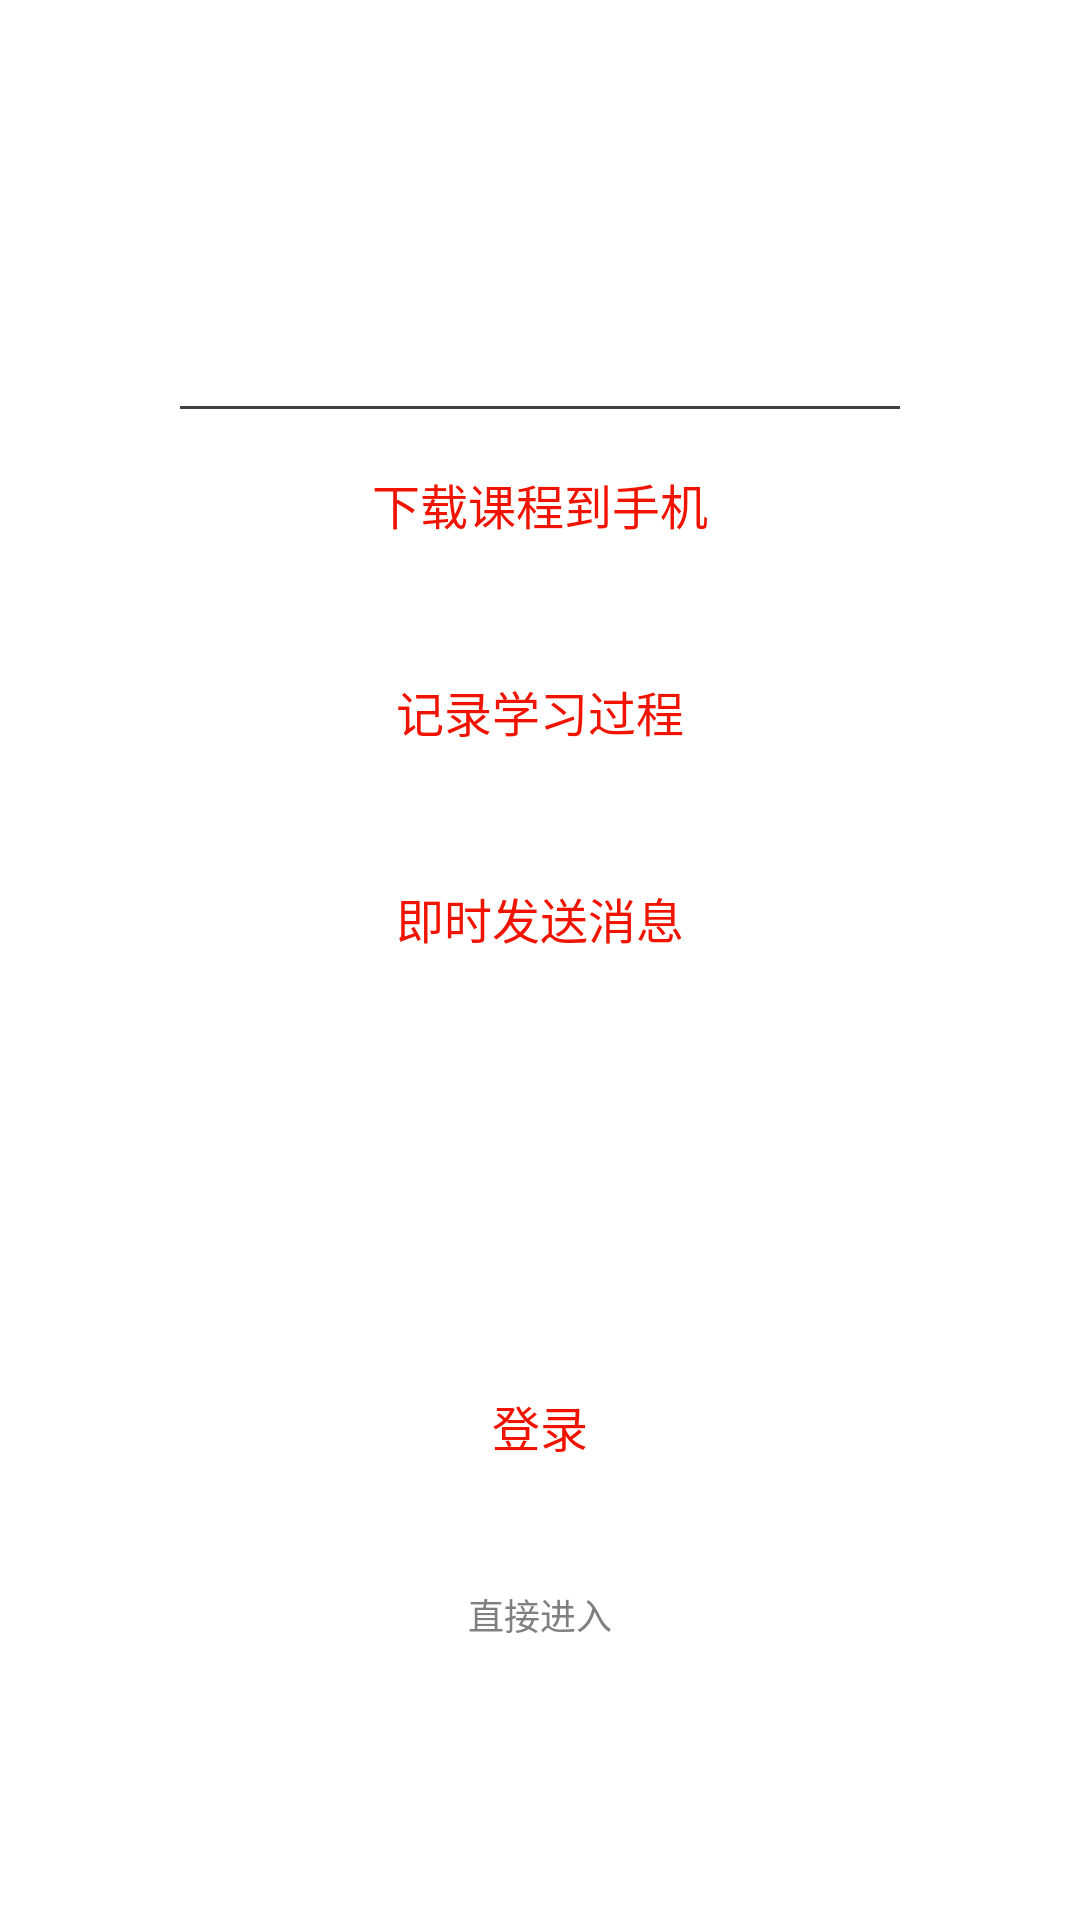

Here is an Android app screen rendered from its layout file. Give the layout XML and the strings, colors and styles it references.
<!-- AndroidManifest.xml: application theme AppTheme -->
<!-- res/layout/activity_login_guide.xml -->
<?xml version="1.0" encoding="utf-8"?>
<LinearLayout
    xmlns:android="http://schemas.android.com/apk/res/android"
    android:layout_width="fill_parent"
    android:layout_height="fill_parent"
    android:background="@drawable/login_guide_bg"
    android:gravity="center_horizontal"
    android:orientation="vertical">

    <TextView
        android:layout_width="wrap_content"
        android:layout_height="wrap_content"
        android:gravity="center_horizontal"
        android:paddingBottom="25dp"
        android:paddingTop="78dp"
        android:text="@string/loginguide1"
        android:textColor="@color/white_FFFFFF"
        android:textSize="22sp" />

    <ImageView
        android:layout_width="240dp"
        android:layout_height="1dp"
        android:background="@color/gray_404040"
        android:contentDescription="@null"
        android:paddingTop="25dp" />

    <TextView
        style="@style/text_red_f01400_16sp_style"
        android:layout_width="wrap_content"
        android:layout_height="wrap_content"
        android:paddingTop="20dp"
        android:text="@string/loginguide2" />

    <TextView
        style="@style/text_white_ffffff_12sp_style"
        android:layout_width="wrap_content"
        android:layout_height="wrap_content"
        android:paddingTop="8dp"
        android:text="@string/loginguide3" />

    <TextView
        style="@style/text_red_f01400_16sp_style"
        android:layout_width="wrap_content"
        android:layout_height="wrap_content"
        android:paddingTop="20dp"
        android:text="@string/loginguide4" />

    <TextView
        style="@style/text_white_ffffff_12sp_style"
        android:layout_width="wrap_content"
        android:layout_height="wrap_content"
        android:paddingTop="8dp"
        android:text="@string/loginguide5" />

    <TextView
        style="@style/text_red_f01400_16sp_style"
        android:layout_width="wrap_content"
        android:layout_height="wrap_content"
        android:paddingTop="20dp"
        android:text="@string/loginguide6" />

    <TextView
        style="@style/text_white_ffffff_12sp_style"
        android:layout_width="wrap_content"
        android:layout_height="wrap_content"
        android:paddingTop="8dp"
        android:text="@string/loginguide7" />

    <Button
        android:id="@+id/register"
        android:layout_width="240dp"
        android:layout_height="48dp"
        android:layout_marginTop="45dp"
        android:background="@drawable/loginguide_button_bg"
        android:text="@string/register"
        android:textColor="@color/white_FFFFFF"
        android:textSize="16sp" />

    <Button
        android:id="@+id/login"
        android:layout_width="240dp"
        android:layout_height="48dp"
        android:layout_marginTop="15dp"
        android:background="@drawable/guide_login_bg"
        android:text="@string/login_lable"
        android:textColor="@color/red_F01400"
        android:textSize="16sp" />

    <Button
        android:id="@+id/go"
        android:layout_width="240dp"
        android:layout_height="48dp"
        android:layout_marginTop="15dp"
        android:background="@drawable/guide_go_bg"
        android:text="@string/loginguide"
        android:textColor="@color/gray_808080"
        android:textSize="12sp" />
</LinearLayout>
<!-- resources referenced by this layout -->
<resources>
  <color name="gray_404040">#ff404040</color>
  <color name="gray_808080">#ff808080</color>
  <color name="red_F01400">#fff01400</color>
  <color name="white_FFFFFF">#ffffffff</color>
  <string name="login_lable">登录</string>
  <string name="loginguide">直接进入</string>
  <string name="loginguide1">"注册登录后免费享用以下服务"</string>
  <string name="loginguide2">下载课程到手机</string>
  <string name="loginguide3">没有网络，一样随时随地想学就学</string>
  <string name="loginguide4">记录学习过程</string>
  <string name="loginguide5">课程有更新，提醒及时学习</string>
  <string name="loginguide6">即时发送消息</string>
  <string name="loginguide7">与朋友、大牛一起学习，一起交流</string>
  <string name="register">注册</string>
  <style name="text_red_f01400_16sp_style">
          <item name="android:textSize">16sp</item>
          <item name="android:textColor">@color/red_F01400</item>
      </style>
  <style name="text_white_ffffff_12sp_style">
          <item name="android:textSize">12sp</item>
          <item name="android:textColor">@color/white_FFFFFF</item>
      </style>
  <style name="AppTheme" parent="AppBaseTheme">
          
      </style>
  <style name="AppBaseTheme" parent="android:Theme.Light">
          
      </style>
</resources>
